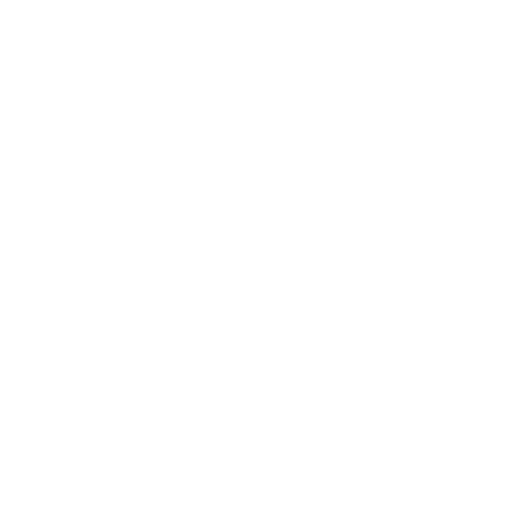
t = 0.00 s
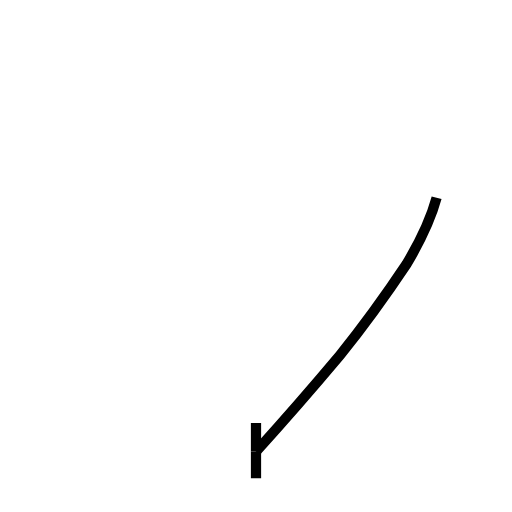
t = 1.24 s
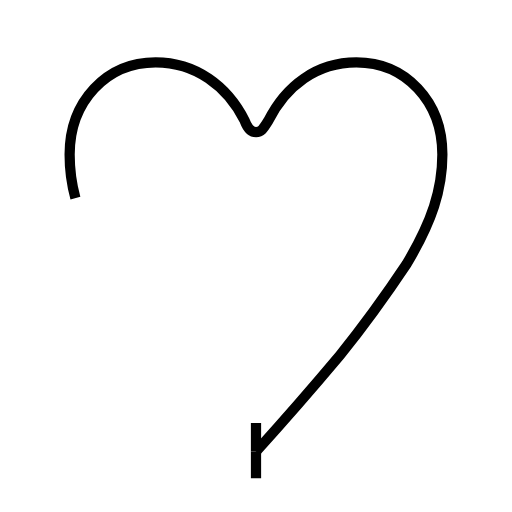
t = 3.08 s
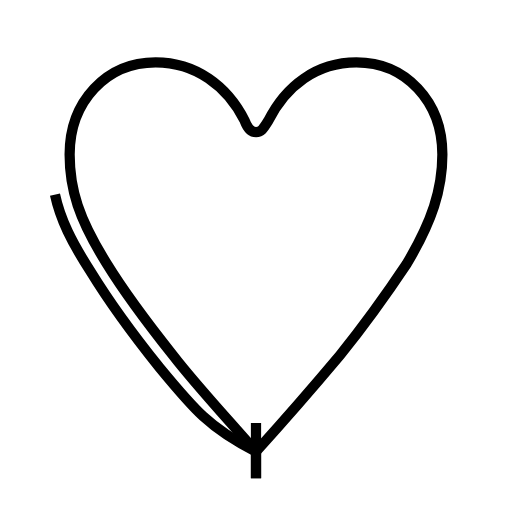
t = 5.13 s
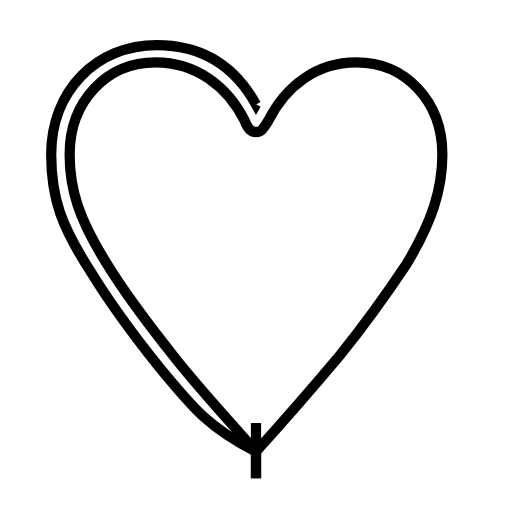
t = 6.11 s
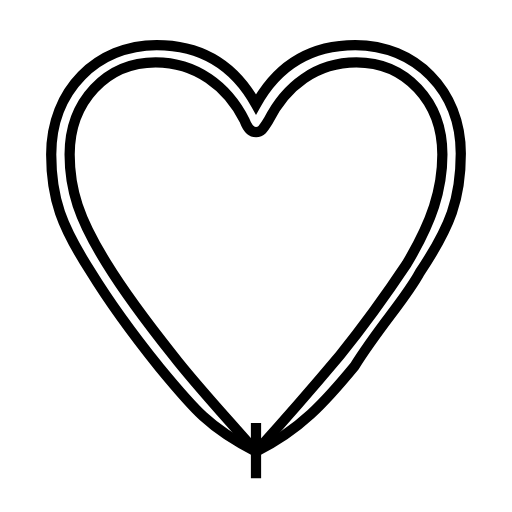
t = 8.05 s

The animated SVG that drew these frames (rendered in a browser with its animation timeline set to each time). Animation: 5 SMIL elements (animate=5); one cycle of 8.05 s.

<?xml version='1.0' encoding='utf-8'?>
<svg viewBox="0.0 -6.0 50.0 50.0" version="1.1" xmlns="http://www.w3.org/2000/svg"><rect x="-1000" y="-1000" width="2000" height="2000" stroke="white" fill="white" /><g style="fill:none;stroke:#000000;stroke-width:1"><path d="M 25.0 0.1 L 25.0 2.6 L 25.0 2.7 L 25.0 0.1 Z " transform="translate(0.0 38.0)" stroke-dasharray="5.2" stroke-dashoffset="5.2"><animate attributeName="stroke-dashoffset" from="5.2" to="0" dur="0.156s" begin="0s; anim_end.end" fill="freeze" id="anim0" /></path><path d="M 25.0 0.1 L 25.0 -2.6 L 25.0 -2.7 L 25.0 0.1 Z " transform="translate(0.0 38.0)" stroke-dasharray="5.6000000000000005" stroke-dashoffset="5.6000000000000005"><animate attributeName="stroke-dashoffset" from="5.6000000000000005" to="0" dur="0.168s" begin="anim0.end" fill="freeze" id="anim1" /></path><path d="M 25.0 0.1 C 29.0 -4.3 31.1 -6.8 33.2 -9.3 C 35.7 -12.4 38.1 -15.8 39.7 -18.2 C 42.2 -22.4 43.2 -25.5 43.2 -28.9 C 43.2 -34.1 39.6 -37.9 34.8 -37.9 C 30.9 -37.9 27.9 -35.6 26.2 -32.2 C 25.7 -31.4 25.5 -31.1 25.0 -31.1 C 24.6 -31.1 24.2 -31.4 23.9 -32.2 C 22.2 -35.6 19.1 -37.9 15.2 -37.9 C 10.4 -37.9 6.8 -34.1 6.8 -28.9 C 6.8 -25.5 7.7 -22.6 10.4 -18.3 C 12.0 -15.7 14.2 -12.7 16.9 -9.3 C 18.9 -6.7 21.4 -4.0 25.0 0.1 Z " transform="translate(0.0 38.0)" stroke-dasharray="122.54267096442348" stroke-dashoffset="122.54267096442348"><animate attributeName="stroke-dashoffset" from="122.54267096442348" to="0" dur="3.6762801289327043s" begin="anim1.end" fill="freeze" id="anim2" /></path><path d="M 25.0 0.1 L 25.0 2.6 L 25.0 2.7 L 25.0 0.1 Z " transform="translate(0.0 38.0)" stroke-dasharray="5.2" stroke-dashoffset="5.2"><animate attributeName="stroke-dashoffset" from="5.2" to="0" dur="0.156s" begin="anim2.end" fill="freeze" id="anim3" /></path><path d="M 25.0 0.1 C 20.4 -2.2 18.8 -4.2 15.5 -8.2 C 12.3 -12.2 10.5 -14.8 8.9 -17.4 C 6.0 -21.9 5.0 -24.6 5.0 -28.9 C 5.0 -35.2 9.5 -39.6 15.3 -39.6 C 19.4 -39.6 22.8 -37.8 25.0 -33.8 C 27.2 -37.8 30.5 -39.6 34.7 -39.6 C 40.5 -39.6 45.0 -35.2 45.0 -29.0 C 45.0 -24.6 44.0 -21.9 41.0 -17.4 C 39.6 -14.8 37.1 -12.2 34.6 -8.2 C 31.8 -4.8 29.3 -2.0 25.0 0.1 Z" transform="translate(0.0 38.0)" stroke-dasharray="129.9180090680137" stroke-dashoffset="129.9180090680137"><animate attributeName="stroke-dashoffset" from="129.9180090680137" to="0" dur="3.897540272040411s" begin="anim3.end" fill="freeze" id="anim_end" /></path></g></svg>
